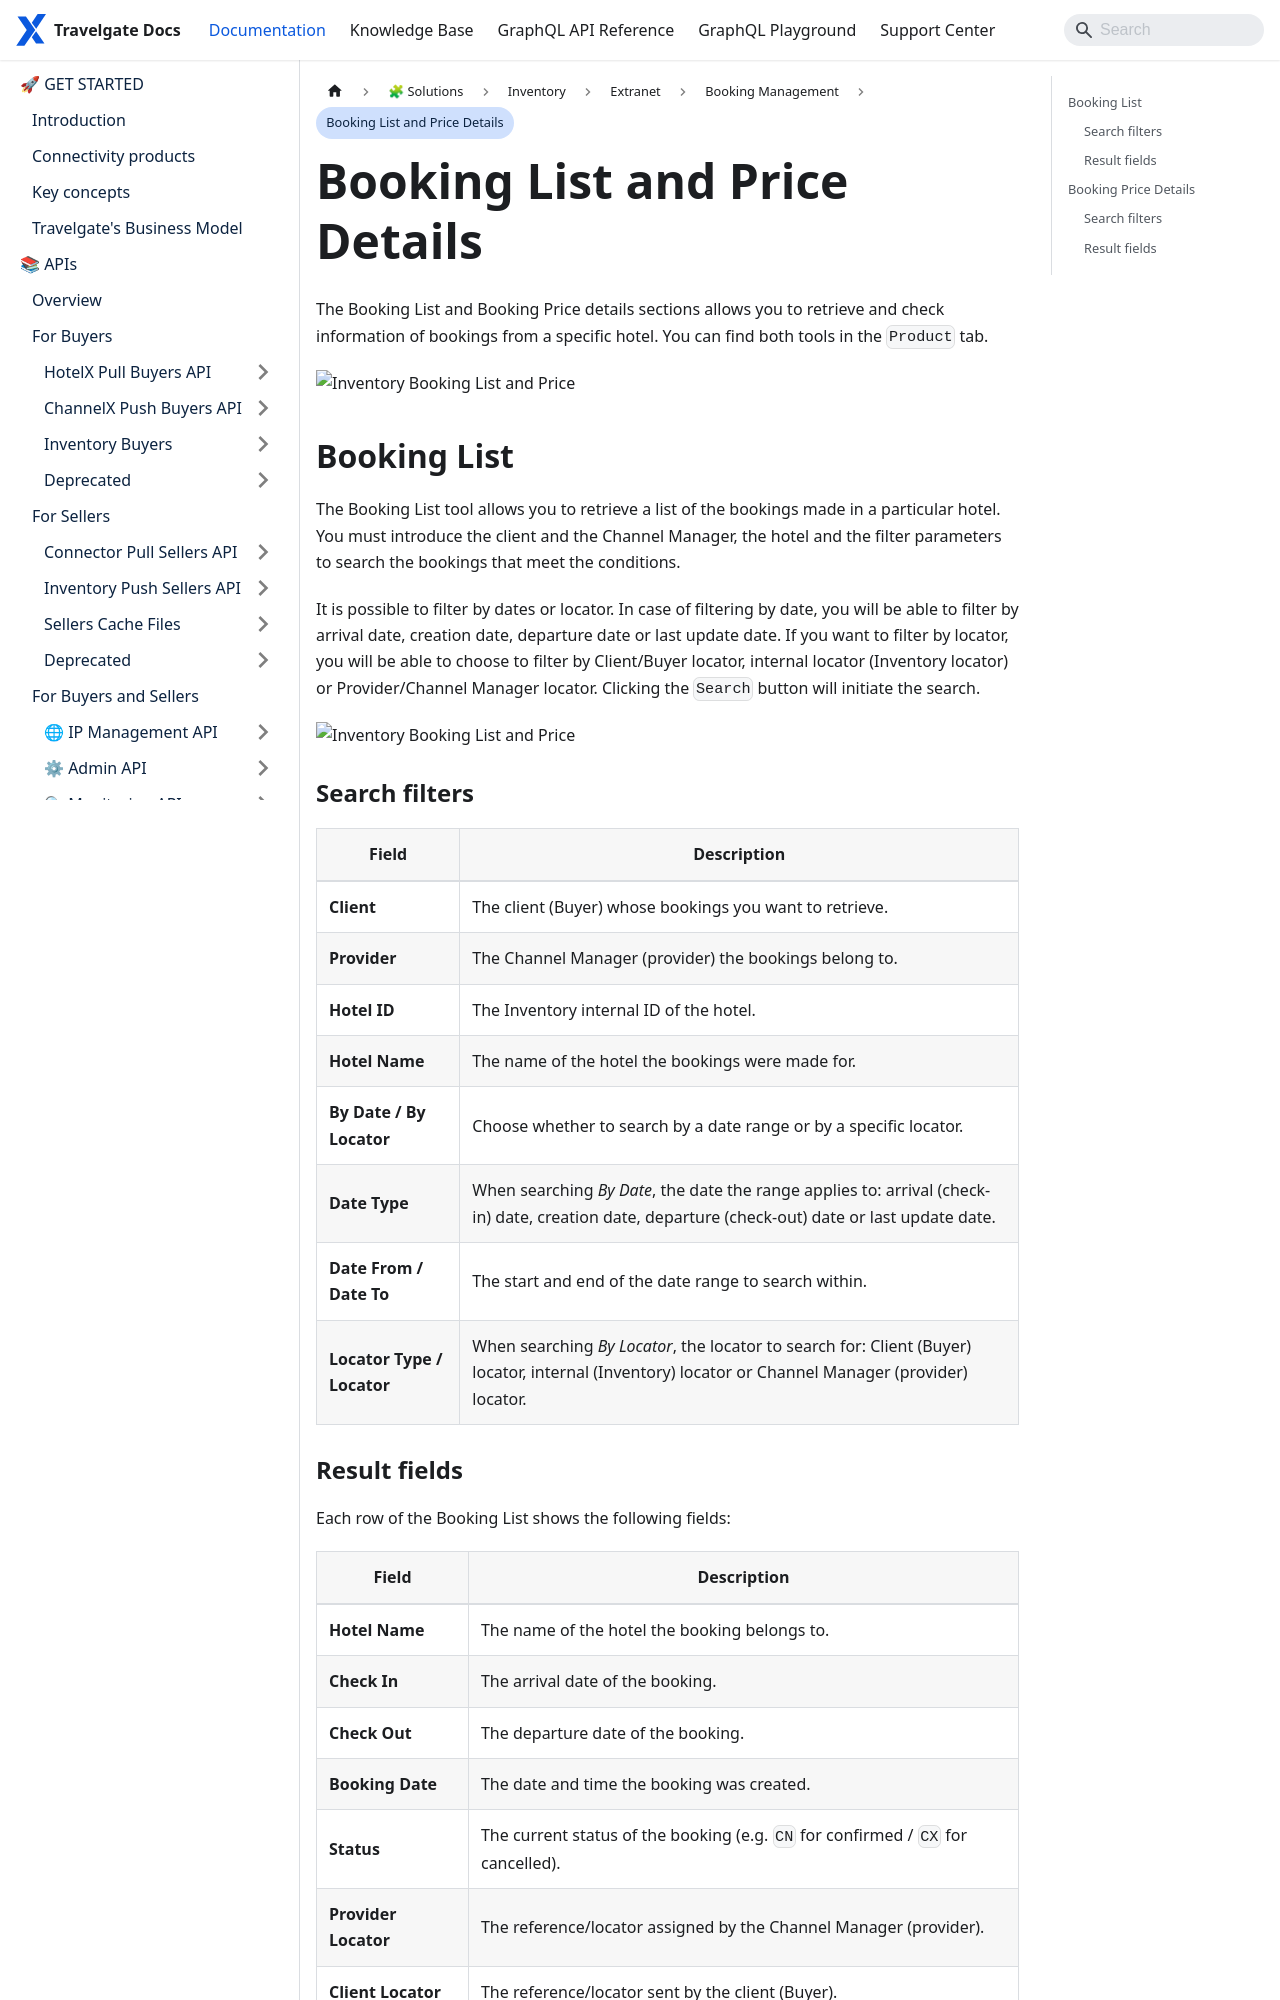

repository: Travelgate/documentation · page: docs/apps/inventory/extranet/booking-management/booking-list-and-price-details/index.html · generator: docusaurus

---
sidebar_position: 1
---

# Booking List and Price Details

The Booking List and Booking Price details sections allows you to retrieve and check information of bookings from a specific hotel. You can find both tools in the `Product` tab.

![Inventory Booking List and Price](https://storage.travelgate.com/docs/inventory_booking-list-and-price1.png)
